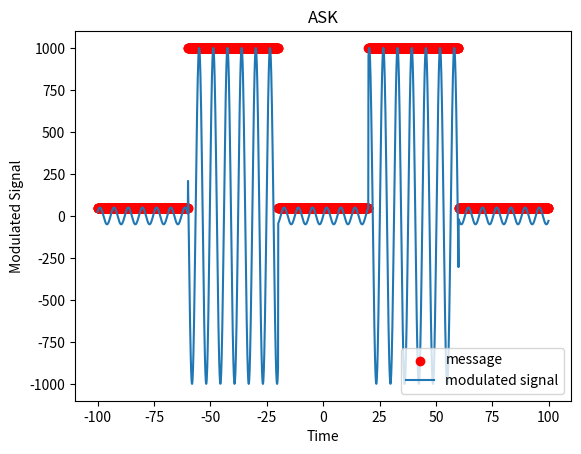

The matplotlib source for this figure:
'''
==============================================================================
    Author:
[redacted]
    Description:
        Digital Modulation Techniques:
            1- Amplitude Shift Keying
            2- On Off Keying
            3- M-ary Amplitude Shift Keying
            4- Frequency Shift Keying
            5- M-ary Frequency Shift Keying
            6- Phase Shift Keying
    Contact:
        [email redacted]
==============================================================================
'''
import numpy as np
import matplotlib.pyplot as plt

on = 1000
off = 50
message = []
for w in range(2000):
    if(w<401):
        message.append(off)
    elif(w>400 and w<801):
        message.append(on)
    elif(w>800 and w<1201):
        message.append(off)
    elif(w>1200 and w<1601):
        message.append(on)
    elif(w>1600 and w<2001):
        message.append(off)
x = np.arange(-100, 100, 0.1);


m = np.sin(x)
m = message*m


plt.scatter(x,message, label = "message", color='r')
plt.plot(x,m, label = "modulated signal")
plt.legend()
plt.title('ASK')
plt.xlabel('Time')
plt.ylabel('Modulated Signal')
plt.show()